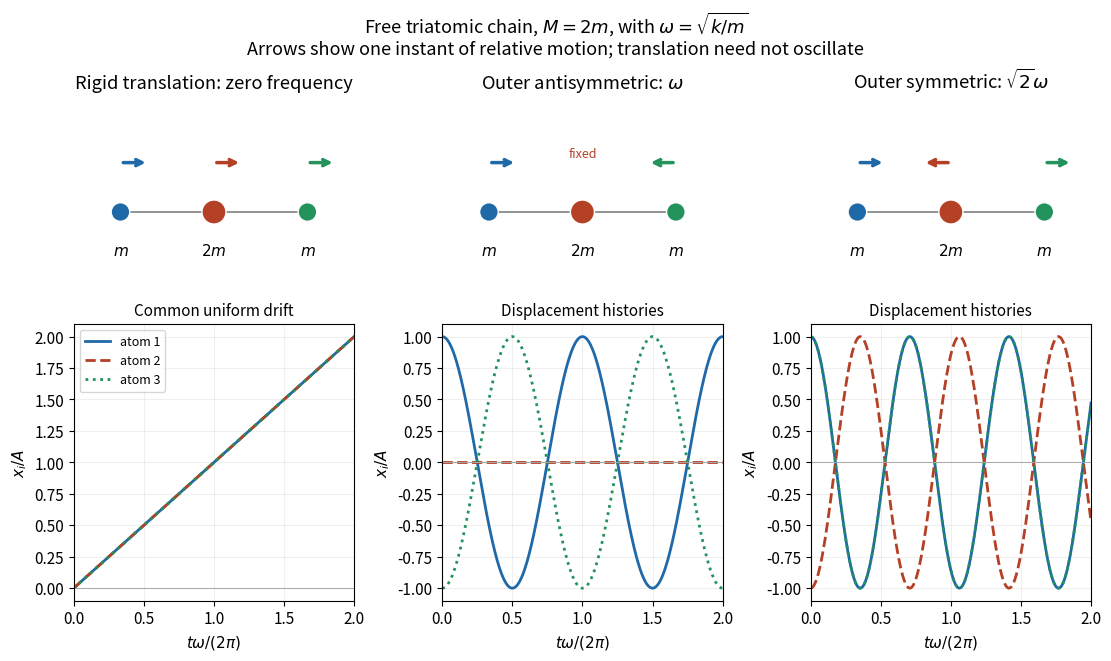

Reproduce this figure in Python.
"""Original illustration for the 2016 Oxford Mathematical Methods II solution.
Run from any output directory; writes only the matching PNG to that directory.
Tested with Python 3.14, numpy 2.3.5 and matplotlib 3.10.7 (root pyproject.toml).
"""
from pathlib import Path
import matplotlib
matplotlib.use("Agg")
import matplotlib.pyplot as plt
import numpy as np
plt.rcParams.update({"font.size": 11, "figure.facecolor": "white", "axes.facecolor": "white", "savefig.facecolor": "white"})

fig,axs=plt.subplots(2,3,figsize=(11,6.5),layout='constrained',gridspec_kw={'height_ratios':[1,1.4]})
t=np.linspace(0,4*np.pi,700);colors=['#2069a8','#b44026','#23925b'];shapes=[np.ones(3),np.array([1,0,-1]),np.array([1,-1,1])];freq=[0,1,np.sqrt(2)]
titles=['Rigid translation: zero frequency',r'Outer antisymmetric: $\omega$',r'Outer symmetric: $\sqrt{2}\omega$']
for j,(v,w,title) in enumerate(zip(shapes,freq,titles)):
 ax=axs[0,j];ax.plot([0,2],[0,0],color='.5',lw=1.2);ax.scatter([0,1,2],[0,0,0],s=[180,300,180],color=colors,edgecolors='white',zorder=3)
 for i in range(3):
  ax.text(i,-.26,['$m$','$2m$','$m$'][i],ha='center')
  if v[i]:ax.annotate('',(i+.3*v[i],.3),(i,.3),arrowprops={'arrowstyle':'->','color':colors[i],'lw':2.5})
  else:ax.text(i,.33,'fixed',ha='center',fontsize=9,color=colors[i])
 ax.set(xlim=(-.5,2.5),ylim=(-.5,.7),title=title);ax.axis('off')
 ax=axs[1,j]
 for i in range(3):
  # Translation is displayed with unit constant velocity; other two start at maximum displacement.
  y=t/(2*np.pi) if j==0 else v[i]*np.cos(w*t)
  ax.plot(t/(2*np.pi),y,color=colors[i],label=f'atom {i+1}',linestyle=['-','--',':'][i],lw=2)
 ax.axhline(0,color='.65',lw=.7);ax.grid(alpha=.2);ax.set(xlabel=r'$t\omega/(2\pi)$',ylabel=r'$x_i/A$',xlim=(0,2))
 ax.set_title('Common uniform drift' if j==0 else 'Displacement histories',fontsize=11)
 if j==0:ax.legend(loc='upper left',fontsize=9)
fig.suptitle(r'Free triatomic chain, $M=2m$, with $\omega=\sqrt{k/m}$'+'\nArrows show one instant of relative motion; translation need not oscillate',fontsize=13)
fig.savefig(Path.cwd()/'2016-triatomic-normal-modes.png',dpi=130,transparent=False)
plt.close(fig)
